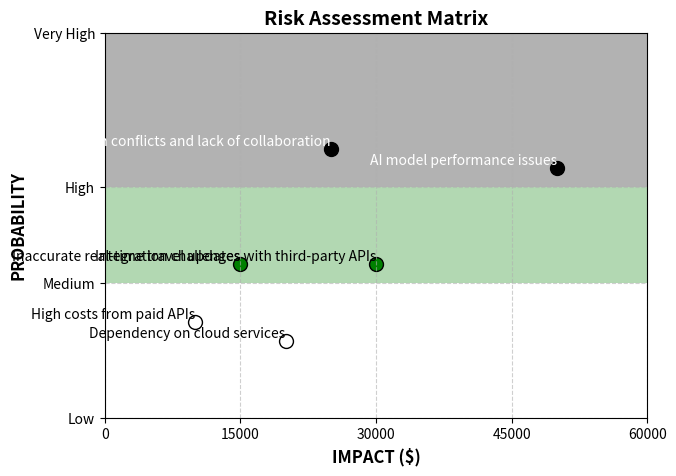

Write the Python code that produced this figure.
import matplotlib.pyplot as plt
import numpy as np

# Data: Risk, Probability, Impact
risks = [
    ("Integration challenges with third-party APIs", 40, 30000),
    ("AI model performance issues", 65, 50000),
    ("Inaccurate real-time travel updates", 40, 15000),
    ("Team conflicts and lack of collaboration", 70, 25000),
    ("Dependency on cloud services", 20, 20000),
    ("High costs from paid APIs", 25, 10000),
]

# Convert percentages to a 0-1 scale
probability = [p / 100 for _, p, _ in risks]
impact = [i for _, _, i in risks]

# Define risk categories based on probability
def get_risk_color(prob):
    if prob <= 0.35:
        return "white"  # Low risk (Recognize)
    elif prob <= 0.60:
        return "green"  # Moderate risk (Mitigate)
    else:
        return "black"  # High risk (Eliminate)

colors = [get_risk_color(p) for p in probability]

# Create figure and axis
fig, ax = plt.subplots(figsize=(7, 5))

# Background color regions
ax.axhspan(0, 0.35, facecolor="white", alpha=0.5, label="Recognize")
ax.axhspan(0.35, 0.60, facecolor="green", alpha=0.3, label="Mitigate")
ax.axhspan(0.60, 1.0, facecolor="black", alpha=0.3, label="Eliminate")

# Scatter plot
for (label, p, i), color in zip(risks, colors):
    ax.scatter(i, p / 100, color=color, edgecolors="black", s=100)
    ax.text(i, p / 100, label, fontsize=10, ha="right", va="bottom", color="white" if color == "black" else "black")

# Labels and title
ax.set_xlabel("IMPACT ($)", fontsize=12, fontweight="bold")
ax.set_ylabel("PROBABILITY", fontsize=12, fontweight="bold")
ax.set_title("Risk Assessment Matrix", fontsize=14, fontweight="bold")

# Formatting the axes
ax.set_xticks(np.linspace(0, 60000, 5))
ax.set_yticks([0, 0.35, 0.60, 1.0])
ax.set_yticklabels(["Low", "Medium", "High", "Very High"])
ax.set_xlim(0, 60000)
ax.set_ylim(0, 1)

# Show grid
ax.grid(True, linestyle="--", alpha=0.6)

plt.show()
